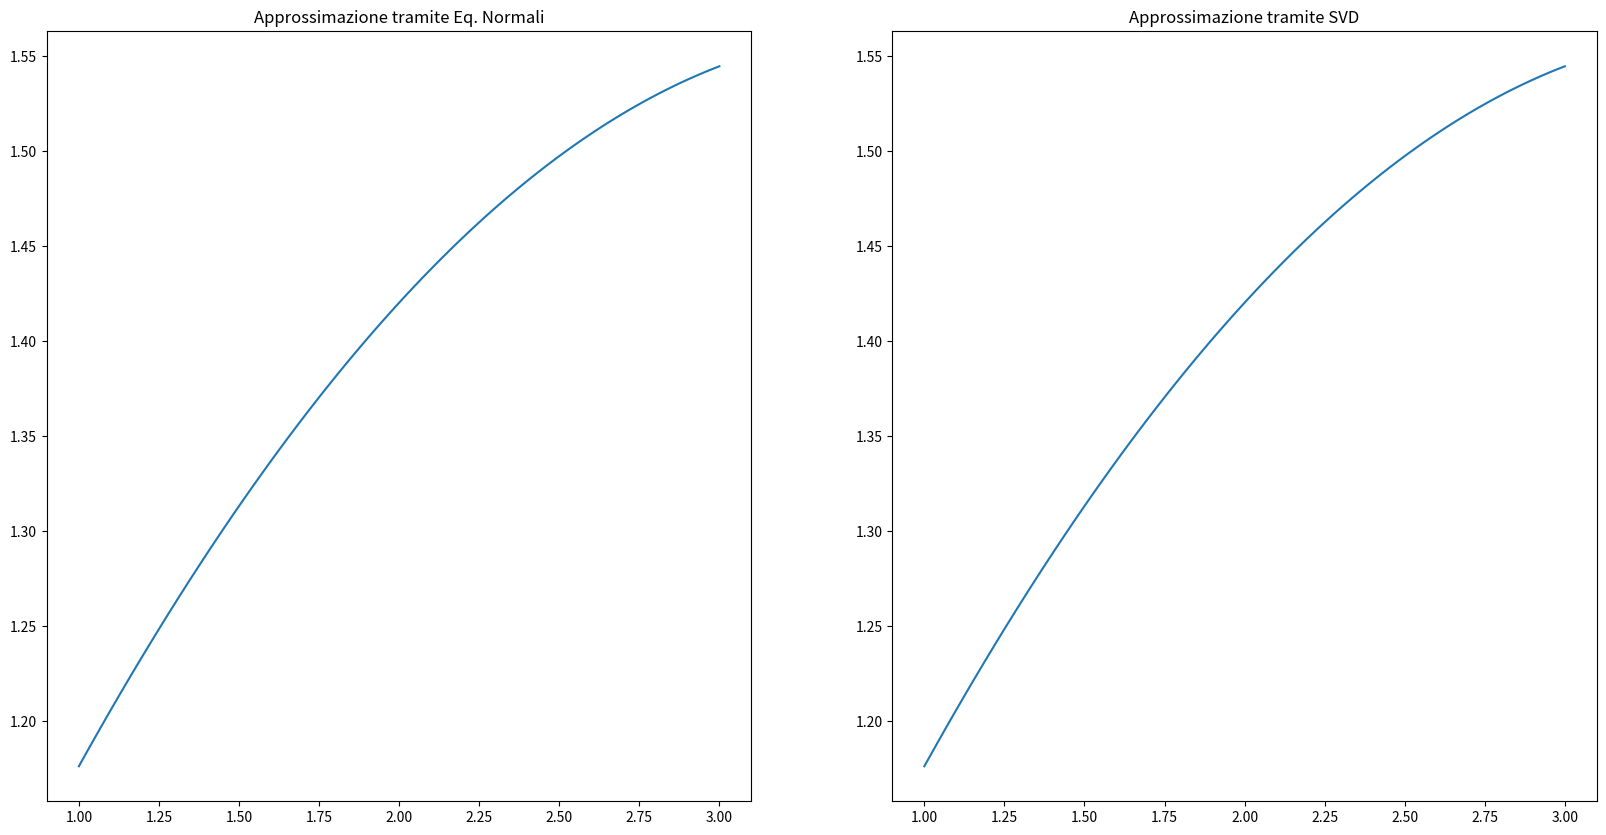

Source code (Python):
import numpy as np
import matplotlib.pyplot as plt
import scipy.linalg


# x = [[x0..xm]]
# deg = max degree (=n)
def vandermonde(x, deg):
    return np.array([x**j for j in range(deg+1)]).T

# SOLVE WITH CHOLESKY
def chol_solve(A, b):
    L = scipy.linalg.cholesky(A, lower=True)
    y = scipy.linalg.solve(L, b, lower=True)
    x = scipy.linalg.solve(L.T, y, lower=False)
    return x

# POLYNOMIAL REGRESSION COEFFICIENTS
def pol_reg_coeff_Chol(A, y):
    return chol_solve(A.T@A, A.T@y)

def pol_reg_coeff_Svd(A, y):
    (U, s, VT) = scipy.linalg.svd(A)
    n = VT.shape[0]
    return VT.T @ np.array([(U.T[:n]@y).T[i]*(s**-1)[i] for i in range(3)])

# Funzione per valutare il polinomio p, in un punto x, dati i coefficienti alpha
def p(c, x):
  return sum([c[i] * x**i for i in range(c.size)])
# Funzione per valutare il polinomio p, nei punti xi del vettore x, dati i coefficienti alpha
def p_vec(c, xv):
    return np.array(list(map(lambda x: p(c, x), xv)))




n = 2 # Grado del polinomio approssimante

x = np.array([1, 1.2, 1.4, 1.6, 1.8, 2, 2.2, 2.4, 2.6, 2.8, 3])
y = np.array([1.18, 1.26, 1.23, 1.37, 1.37, 1.45, 1.42, 1.46, 1.53, 1.59, 1.5])
A = vandermonde(x, n)

print('Shape of x:', x.shape)
print('Shape of y:', y.shape, "\n")
print("A = \n", A)



''' Risoluzione tramite equazioni normali'''

# calcoliamo la matrice del sistema e il termine noto a parte
alpha_normali = pol_reg_coeff_Chol(A, y)

print("alpha_normali = \n", alpha_normali)


'''Risoluzione tramite SVD'''

(U, s, VT) = scipy.linalg.svd(A)
print('Shape of U:', U.shape)
print('Shape of s:', s.shape)
print('Shape of VT:', VT.shape)

alpha_svd = pol_reg_coeff_Svd(A, y)
print("alpha_normali = \n", alpha_normali)




'''Verifica e confronto delle soluzioni'''

'''CONFRONTO ERRORI SUI DATI '''
y1 = p(alpha_normali, y)
y2 = p(alpha_svd, y)
err1 = np.linalg.norm (y-y1, 2) 
err2 = np.linalg.norm (y-y2, 2)

print ('Errore di approssimazione con Eq. Normali: ', err1)
print ('Errore di approssimazione con SVD: ', err2)


'''CONFRONTO GRAFICO '''

x_plot = np.linspace(1,3,100)
y_normali = p_vec(alpha_normali, x_plot)
y_svd = p_vec(alpha_svd, x_plot)


plt.figure(figsize=(20, 10))

plt.subplot(1, 2, 1)
plt.plot(x_plot, y_normali, label="alpha normali")
plt.title('Approssimazione tramite Eq. Normali')

plt.subplot(1, 2, 2)
plt.plot(x_plot, y_svd, label="alpha svd3")
plt.title('Approssimazione tramite SVD')

plt.show()













